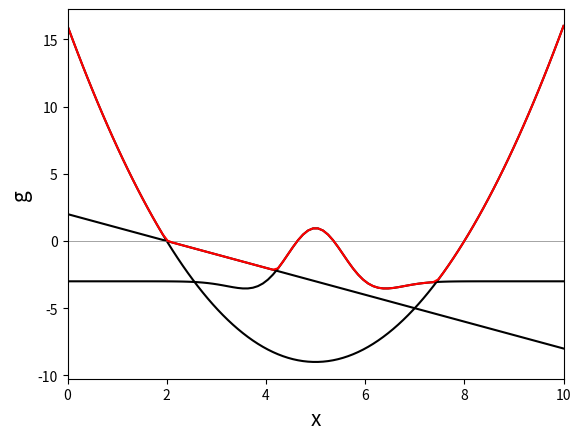

Python code for this plot:
'''
ks_test.py
This function demonstrates how KS function works
'''

# IMPORTS
import numpy as np
import matplotlib.pyplot as plt

# EXECUTION

# Define constraint functions
sigma = 1.0
g1 = lambda x: -x+2
g2 = lambda x: (x - 2)*(x - 8)
g3 = lambda x: 5*2.0/(np.sqrt(3*sigma)*np.pi**0.33)*(1.0 - ((x-5)/sigma)**2)*np.exp(-((x-5)/sigma)**2)-3.0

# Define sampling points
n = 100
xmin = 0.0
xmax = 10.0
x = np.linspace(xmin, xmax, n)

# Compute function at sampling points
y1 = g1(x)
y2 = g2(x)
y3 = g3(x)

# Define KS function parameter
rhoKS = 10.0

# Compute KS function
gks = 1/rhoKS * np.log(np.exp(rhoKS*y1) + np.exp(rhoKS*y2) + np.exp(rhoKS*y3)) # CHANGE THIS LINE

# Plot results
fig = plt.figure()
plt.plot(x, y1, 'k')
plt.plot(x, y2, 'k')
plt.plot(x, y3, 'k')
plt.plot(x, np.zeros(n),'gray',linewidth=0.5)
plt.plot(x, gks, 'r')
plt.xlabel('x',fontsize=15)
plt.ylabel('g',fontsize=15)
plt.xlim([xmin, xmax])
plt.show()
